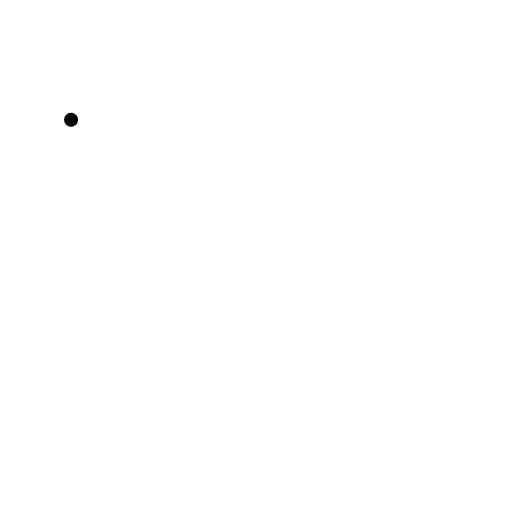
t = 0.00 s
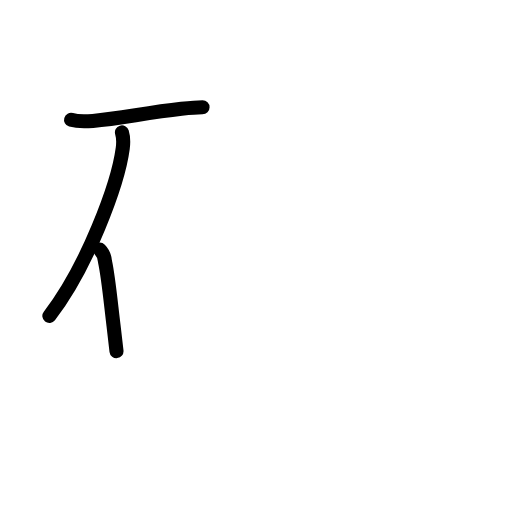
t = 2.40 s
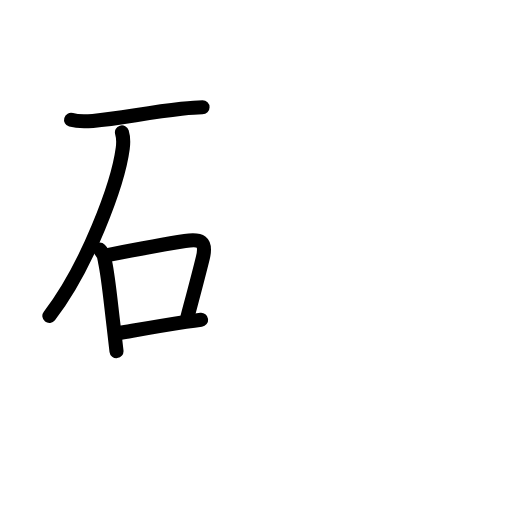
t = 4.80 s
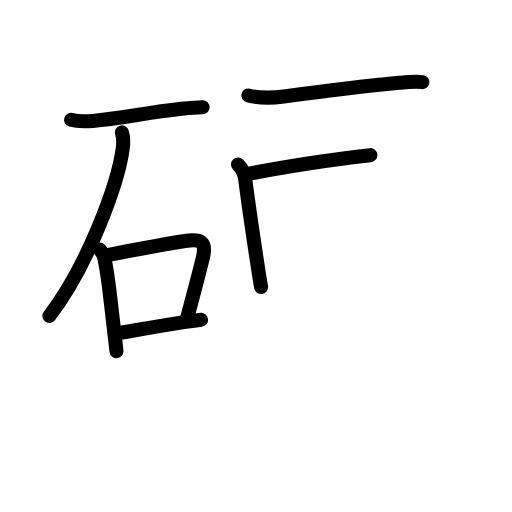
t = 7.20 s
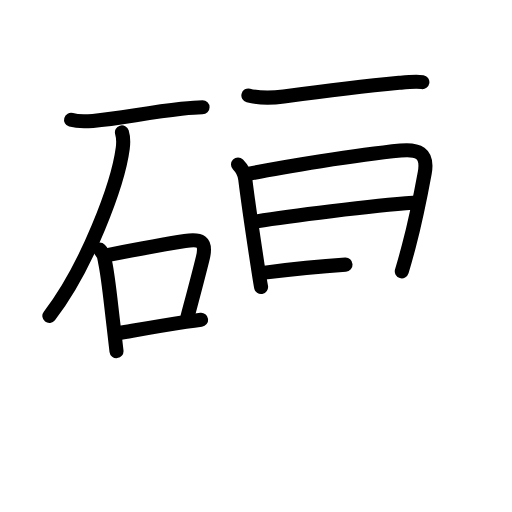
t = 9.60 s
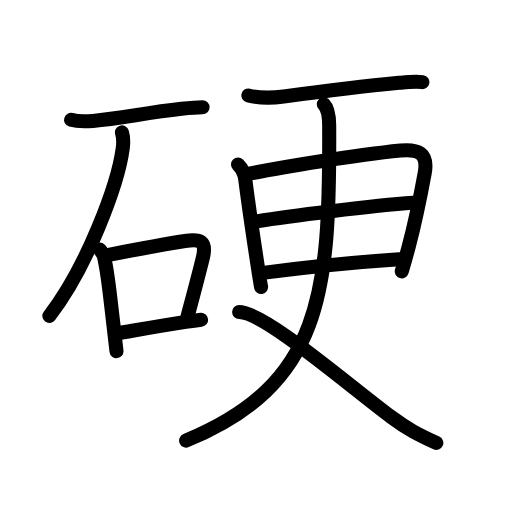
t = 12.00 s

The animated SVG that drew these frames (rendered in a browser with its animation timeline set to each time). Animation: 40 SMIL elements (animate=40); one cycle of 12.00 s.

<?xml version="1.0" encoding="UTF-8"?>
<!--
AniKanjiVG is licensed by CC-BY-SA Paul C. Sommerhoff (https://bitbucket.org/sommerhoff/anikanjivg).
AniKanjiVG uses KanjiVG which is licensed by CC-BY-SA Ulrich Apel (http://kanjivg.tagaini.net).
See also http://creativecommons.org/licenses/by-sa/3.0/
-->
<svg xmlns:kvg='http://kanjivg.tagaini.net' xmlns='http://www.w3.org/2000/svg' width='109' height='109' viewBox='0 0 109 109' style='fill:none;stroke:#000000;stroke-width:3;stroke-linecap:round;stroke-linejoin:round;' id="kvg:kanji_0786c"><g id="kvg:0786c" kvg:element="硬"><g id="kvg:0786c-g1" kvg:element="石" kvg:position="left" kvg:radical="general"><path id="kvg:0786c-s1" kvg:type="㇐" d="M15.13,25.51c1.32,0.38,3.28,0.35,4.64,0.23c5.9-0.54,11.05-1.68,18.86-2.57c1.54-0.17,3.12-0.33,4.49-0.33"><animate attributeName="d" begin="0.0s" dur="0.3333333333333333s" from="M15.13,25.51C15.13,25.51,15.13,25.51,15.13,25.51" to="M15.13,25.51c1.32,0.38,3.28,0.35,4.64,0.23" />
<animate attributeName="d" begin="0.3333333333333333s" dur="0.3333333333333333s" from="M15.13,25.51c1.32,0.38,3.28,0.35,4.64,0.23c0,0,0,0,0,0,0" to="M15.13,25.51c1.32,0.38,3.28,0.35,4.64,0.23c5.9-0.54,11.05-1.68,18.86-2.57" />
<animate attributeName="d" begin="0.6666666666666666s" dur="0.3333333333333333s" from="M15.13,25.51c1.32,0.38,3.28,0.35,4.64,0.23c5.9-0.54,11.05-1.68,18.86-2.57c0,0,0,0,0,0,0" to="M15.13,25.51c1.32,0.38,3.28,0.35,4.64,0.23c5.9-0.54,11.05-1.68,18.86-2.57c1.54-0.17,3.12-0.33,4.49-0.33" />
</path>
<path id="kvg:0786c-s2" kvg:type="㇒" d="M25.96,28.18c0.29,0.95,0.34,2.1,0.17,3.4c-1.02,7.7-7.62,25.33-15.62,35.68"><animate attributeName="d" begin="1.0s" dur="0.5s" from="M25.96,28.18C25.96,28.18,25.96,28.18,25.96,28.18" to="M25.96,28.18c0.29,0.95,0.34,2.1,0.17,3.4" />
<animate attributeName="d" begin="1.5s" dur="0.5s" from="M25.96,28.18c0.29,0.95,0.34,2.1,0.17,3.4c0,0,0,0,0,0,0" to="M25.96,28.18c0.29,0.95,0.34,2.1,0.17,3.4c-1.02,7.7-7.62,25.33-15.62,35.68" />
<animate attributeName="d" begin="0s" dur="1.0s" from="M-100,-100" to="M-100,-100" />
</path>
<g id="kvg:0786c-g2" kvg:element="口"><path id="kvg:0786c-s3" kvg:type="㇑" d="M21.25,53.14c0.74,0.74,1.03,1.6,1.11,2.59c0.7,3.18,1.2,8.55,1.8,13.5c0.24,1.96,0.46,3.85,0.64,5.52"><animate attributeName="d" begin="2.0s" dur="0.3333333333333333s" from="M21.25,53.14C21.25,53.14,21.25,53.14,21.25,53.14" to="M21.25,53.14c0.74,0.74,1.03,1.6,1.11,2.59" />
<animate attributeName="d" begin="2.3333333333333335s" dur="0.3333333333333333s" from="M21.25,53.14c0.74,0.74,1.03,1.6,1.11,2.59c0,0,0,0,0,0,0" to="M21.25,53.14c0.74,0.74,1.03,1.6,1.11,2.59c0.7,3.18,1.2,8.55,1.8,13.5" />
<animate attributeName="d" begin="2.6666666666666665s" dur="0.3333333333333333s" from="M21.25,53.14c0.74,0.74,1.03,1.6,1.11,2.59c0.7,3.18,1.2,8.55,1.8,13.5c0,0,0,0,0,0,0" to="M21.25,53.14c0.74,0.74,1.03,1.6,1.11,2.59c0.7,3.18,1.2,8.55,1.8,13.5c0.24,1.96,0.46,3.85,0.64,5.52" />
<animate attributeName="d" begin="0s" dur="2.0s" from="M-100,-100" to="M-100,-100" />
</path>
<path id="kvg:0786c-s4" kvg:type="㇕b" d="M23.15,54.25c6.11-1.17,12.19-2.29,16.23-2.93c3.2-0.5,4.69-0.05,3.8,3.57c-0.92,3.76-1.69,6.61-3.29,12.64"><animate attributeName="d" begin="3.0s" dur="0.3333333333333333s" from="M23.15,54.25C23.15,54.25,23.15,54.25,23.15,54.25" to="M23.15,54.25c6.11-1.17,12.19-2.29,16.23-2.93" />
<animate attributeName="d" begin="3.3333333333333335s" dur="0.3333333333333333s" from="M23.15,54.25c6.11-1.17,12.19-2.29,16.23-2.93c0,0,0,0,0,0,0" to="M23.15,54.25c6.11-1.17,12.19-2.29,16.23-2.93c3.2-0.5,4.69-0.05,3.8,3.57" />
<animate attributeName="d" begin="3.6666666666666665s" dur="0.3333333333333333s" from="M23.15,54.25c6.11-1.17,12.19-2.29,16.23-2.93c3.2-0.5,4.69-0.05,3.8,3.57c0,0,0,0,0,0,0" to="M23.15,54.25c6.11-1.17,12.19-2.29,16.23-2.93c3.2-0.5,4.69-0.05,3.8,3.57c-0.92,3.76-1.69,6.61-3.29,12.64" />
<animate attributeName="d" begin="0s" dur="3.0s" from="M-100,-100" to="M-100,-100" />
</path>
<path id="kvg:0786c-s5" kvg:type="㇐b" d="M25.45,70.9c5.18-0.9,8.69-1.54,14.1-2.37c1.04-0.16,2.12-0.32,3.26-0.46"><animate attributeName="d" begin="4.0s" dur="0.5s" from="M25.45,70.9C25.45,70.9,25.45,70.9,25.45,70.9" to="M25.45,70.9c5.18-0.9,8.69-1.54,14.1-2.37" />
<animate attributeName="d" begin="4.5s" dur="0.5s" from="M25.45,70.9c5.18-0.9,8.69-1.54,14.1-2.37c0,0,0,0,0,0,0" to="M25.45,70.9c5.18-0.9,8.69-1.54,14.1-2.37c1.04-0.16,2.12-0.32,3.26-0.46" />
<animate attributeName="d" begin="0s" dur="4.0s" from="M-100,-100" to="M-100,-100" />
</path>
</g>
</g>
<g id="kvg:0786c-g3" kvg:element="更" kvg:position="right" kvg:phon="更"><path id="kvg:0786c-s6" kvg:type="㇐" d="M52.88,20.32c2.62,0.68,5.48,0.5,7.52,0.23c7.02-0.93,16.94-2.16,24.58-2.91c1.31-0.13,3.52-0.39,4.94-0.16"><animate attributeName="d" begin="5.0s" dur="0.3333333333333333s" from="M52.88,20.32C52.88,20.32,52.88,20.32,52.88,20.32" to="M52.88,20.32c2.62,0.68,5.48,0.5,7.52,0.23" />
<animate attributeName="d" begin="5.333333333333333s" dur="0.3333333333333333s" from="M52.88,20.32c2.62,0.68,5.48,0.5,7.52,0.23c0,0,0,0,0,0,0" to="M52.88,20.32c2.62,0.68,5.48,0.5,7.52,0.23c7.02-0.93,16.94-2.16,24.58-2.91" />
<animate attributeName="d" begin="5.666666666666667s" dur="0.3333333333333333s" from="M52.88,20.32c2.62,0.68,5.48,0.5,7.52,0.23c7.02-0.93,16.94-2.16,24.58-2.91c0,0,0,0,0,0,0" to="M52.88,20.32c2.62,0.68,5.48,0.5,7.52,0.23c7.02-0.93,16.94-2.16,24.58-2.91c1.31-0.13,3.52-0.39,4.94-0.16" />
<animate attributeName="d" begin="0s" dur="5.0s" from="M-100,-100" to="M-100,-100" />
</path>
<g id="kvg:0786c-g4" kvg:element="日"><path id="kvg:0786c-s7" kvg:type="㇑" d="M50.67,35.04c0.89,0.89,1.38,1.81,1.54,3.09c0.32,2.58,1.66,12.02,2.61,18.23c0.31,2.05,0.58,3.75,0.76,4.74"><animate attributeName="d" begin="6.0s" dur="0.3333333333333333s" from="M50.67,35.04C50.67,35.04,50.67,35.04,50.67,35.04" to="M50.67,35.04c0.89,0.89,1.38,1.81,1.54,3.09" />
<animate attributeName="d" begin="6.333333333333333s" dur="0.3333333333333333s" from="M50.67,35.04c0.89,0.89,1.38,1.81,1.54,3.09c0,0,0,0,0,0,0" to="M50.67,35.04c0.89,0.89,1.38,1.81,1.54,3.09c0.32,2.58,1.66,12.02,2.61,18.23" />
<animate attributeName="d" begin="6.666666666666667s" dur="0.3333333333333333s" from="M50.67,35.04c0.89,0.89,1.38,1.81,1.54,3.09c0.32,2.58,1.66,12.02,2.61,18.23c0,0,0,0,0,0,0" to="M50.67,35.04c0.89,0.89,1.38,1.81,1.54,3.09c0.32,2.58,1.66,12.02,2.61,18.23c0.31,2.05,0.58,3.75,0.76,4.74" />
<animate attributeName="d" begin="0s" dur="6.0s" from="M-100,-100" to="M-100,-100" />
</path>
<path id="kvg:0786c-s8" kvg:type="㇕a" d="M53.1,36.98c7.15-1.48,22.65-3.98,32.19-4.94c3.53-0.35,5.93,0.4,5.13,4.77c-0.69,3.76-1.78,9.53-3.41,15.7c-0.47,1.78-0.96,3.55-1.47,5.25"><animate attributeName="d" begin="7.0s" dur="0.25s" from="M53.1,36.98C53.1,36.98,53.1,36.98,53.1,36.98" to="M53.1,36.98c7.15-1.48,22.65-3.98,32.19-4.94" />
<animate attributeName="d" begin="7.25s" dur="0.25s" from="M53.1,36.98c7.15-1.48,22.65-3.98,32.19-4.94c0,0,0,0,0,0,0" to="M53.1,36.98c7.15-1.48,22.65-3.98,32.19-4.94c3.53-0.35,5.93,0.4,5.13,4.77" />
<animate attributeName="d" begin="7.5s" dur="0.25s" from="M53.1,36.98c7.15-1.48,22.65-3.98,32.19-4.94c3.53-0.35,5.93,0.4,5.13,4.77c0,0,0,0,0,0,0" to="M53.1,36.98c7.15-1.48,22.65-3.98,32.19-4.94c3.53-0.35,5.93,0.4,5.13,4.77c-0.69,3.76-1.78,9.53-3.41,15.7" />
<animate attributeName="d" begin="7.75s" dur="0.25s" from="M53.1,36.98c7.15-1.48,22.65-3.98,32.19-4.94c3.53-0.35,5.93,0.4,5.13,4.77c-0.69,3.76-1.78,9.53-3.41,15.7c0,0,0,0,0,0,0" to="M53.1,36.98c7.15-1.48,22.65-3.98,32.19-4.94c3.53-0.35,5.93,0.4,5.13,4.77c-0.69,3.76-1.78,9.53-3.41,15.7c-0.47,1.78-0.96,3.55-1.47,5.25" />
<animate attributeName="d" begin="0s" dur="7.0s" from="M-100,-100" to="M-100,-100" />
</path>
<path id="kvg:0786c-s9" kvg:type="㇐a" d="M54.67,47.12c6.49-1.05,24.71-3.37,33.27-3.94"><animate attributeName="d" begin="8.0s" dur="1.0s" from="M54.67,47.12C54.67,47.12,54.67,47.12,54.67,47.12" to="M54.67,47.12c6.49-1.05,24.71-3.37,33.27-3.94" />
<animate attributeName="d" begin="0s" dur="8.0s" from="M-100,-100" to="M-100,-100" />
</path>
<path id="kvg:0786c-s10" kvg:type="㇐a" d="M56.38,58.04c9.99-1.29,16.49-2.04,28.63-2.84"><animate attributeName="d" begin="9.0s" dur="1.0s" from="M56.38,58.04C56.38,58.04,56.38,58.04,56.38,58.04" to="M56.38,58.04c9.99-1.29,16.49-2.04,28.63-2.84" />
<animate attributeName="d" begin="0s" dur="9.0s" from="M-100,-100" to="M-100,-100" />
</path>
</g>
<g id="kvg:0786c-g5" kvg:element="乂"><g id="kvg:0786c-g6" kvg:element="丿"><path id="kvg:0786c-s11" kvg:type="㇒" d="M68.94,22.18c0.88,0.88,1.13,2.51,1.14,4.5c0.18,35.83-1.45,55.08-30.46,67.12"><animate attributeName="d" begin="10.0s" dur="0.5s" from="M68.94,22.18C68.94,22.18,68.94,22.18,68.94,22.18" to="M68.94,22.18c0.88,0.88,1.13,2.51,1.14,4.5" />
<animate attributeName="d" begin="10.5s" dur="0.5s" from="M68.94,22.18c0.88,0.88,1.13,2.51,1.14,4.5c0,0,0,0,0,0,0" to="M68.94,22.18c0.88,0.88,1.13,2.51,1.14,4.5c0.18,35.83-1.45,55.08-30.46,67.12" />
<animate attributeName="d" begin="0s" dur="10.0s" from="M-100,-100" to="M-100,-100" />
</path>
</g>
<path id="kvg:0786c-s12" kvg:type="㇏" d="M50.91,66.42c5.34,0,23.03,15.38,32.46,22.41c3.35,2.5,5.63,3.67,9.52,5.46"><animate attributeName="d" begin="11.0s" dur="0.5s" from="M50.91,66.42C50.91,66.42,50.91,66.42,50.91,66.42" to="M50.91,66.42c5.34,0,23.03,15.38,32.46,22.41" />
<animate attributeName="d" begin="11.5s" dur="0.5s" from="M50.91,66.42c5.34,0,23.03,15.38,32.46,22.41c0,0,0,0,0,0,0" to="M50.91,66.42c5.34,0,23.03,15.38,32.46,22.41c3.35,2.5,5.63,3.67,9.52,5.46" />
<animate attributeName="d" begin="0s" dur="11.0s" from="M-100,-100" to="M-100,-100" />
</path>
</g>
</g>
</g>
</svg>
